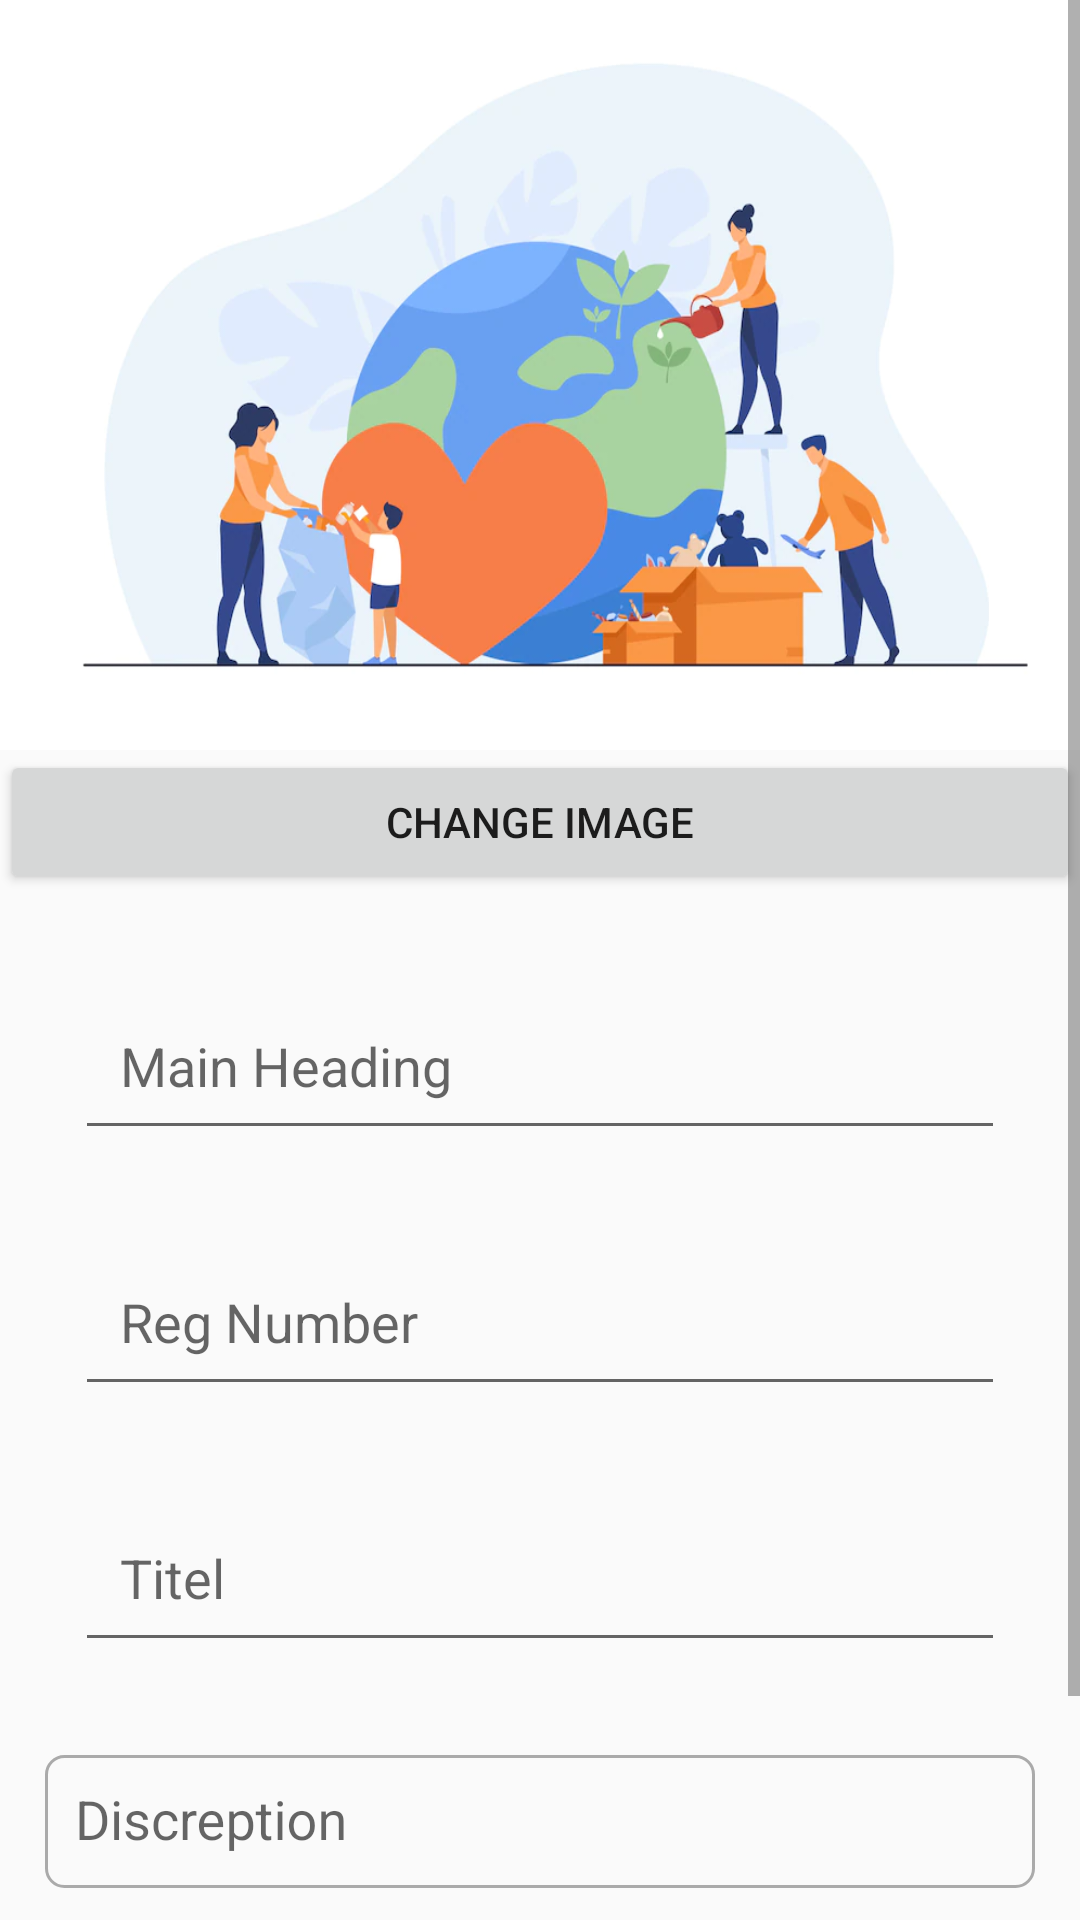

Write the Android layout XML for this screen, with the resource values it uses.
<!-- AndroidManifest.xml: application theme AppTheme.NoActionBar -->
<!-- res/layout/other_data_my_donation.xml -->
<?xml version="1.0" encoding="utf-8"?>
<ScrollView android:layout_width="match_parent"
    android:layout_height="match_parent"
    xmlns:android="http://schemas.android.com/apk/res/android">

    <LinearLayout xmlns:android="http://schemas.android.com/apk/res/android"
        xmlns:app="http://schemas.android.com/apk/res-auto"
        android:orientation="vertical"
        android:layout_width="match_parent"
        android:layout_height="match_parent"
        android:gravity="center_horizontal"
        >

        <LinearLayout
            android:layout_width="match_parent"
            android:layout_height="match_parent"
            android:orientation="vertical"
            android:gravity="center_horizontal"

            android:id="@+id/address_panel"
            android:visibility="visible"
            >





            <ImageView
                android:layout_width="match_parent"
                android:layout_height="250dp"
                android:src="@mipmap/singup_image"
                android:id="@+id/image"
                android:scaleType="fitXY"
                >

            </ImageView>


            <Button
                android:layout_width="match_parent"
                android:layout_height="wrap_content"
                android:text="change Image"
                android:id="@+id/change_image_bt"
                ></Button>


            <com.google.android.material.textfield.TextInputLayout
                android:layout_width="match_parent"
                android:layout_height="wrap_content"
                android:layout_marginTop="20dp"
                >
                <EditText
                    android:layout_width="match_parent"
                    android:layout_height="wrap_content"
                    android:layout_marginStart="25dp"
                    android:layout_marginTop="12dp"
                    android:layout_marginEnd="25dp"
                    android:padding="15dp"
                    app:layout_constraintEnd_toEndOf="parent"
                    app:layout_constraintHorizontal_bias="0.0"
                    app:layout_constraintStart_toStartOf="parent"
                    app:layout_constraintTop_toBottomOf="@+id/textView"
                    android:hint="Main Heading"
                    android:id="@+id/home_page_heading"
                    android:inputType="text"
                    ></EditText>
            </com.google.android.material.textfield.TextInputLayout>

            <com.google.android.material.textfield.TextInputLayout
                android:layout_width="match_parent"
                android:layout_height="wrap_content"
                android:layout_marginTop="20dp"


                >

                <EditText
                    android:layout_width="match_parent"
                    android:layout_height="wrap_content"
                    android:layout_marginStart="25dp"
                    android:layout_marginEnd="25dp"
                    android:padding="15dp"
                    android:hint="Reg Number"
                    android:layout_marginTop="20dp"
                    android:inputType="text"
                    android:id="@+id/reg_no"
                    >


                </EditText>


            </com.google.android.material.textfield.TextInputLayout>

            <com.google.android.material.textfield.TextInputLayout
                android:layout_width="match_parent"
                android:layout_height="wrap_content"
                android:layout_marginTop="20dp"
                >

                <EditText
                    android:layout_width="match_parent"
                    android:layout_height="wrap_content"
                    android:layout_marginStart="25dp"
                    android:layout_marginEnd="25dp"
                    android:padding="15dp"
                    android:hint="Titel"
                    android:layout_marginTop="20dp"
                    android:inputType="text"
                    android:id="@+id/title"
                    >

                </EditText>

            </com.google.android.material.textfield.TextInputLayout>


            <com.google.android.material.textfield.TextInputLayout
                android:layout_width="match_parent"
                android:layout_height="wrap_content"
                android:layout_marginTop="20dp"
                >
                <EditText
                    android:layout_width="match_parent"
                    android:layout_height="wrap_content"
                    android:layout_weight="1"
                    android:hint="Discreption"
                    android:padding="10dp"
                    android:layout_margin="15dp"
                    android:background="@drawable/edit_text"
                    android:inputType="textCapSentences|textMultiLine"
                    android:maxLength="2000"
                    android:id="@+id/discreption"
                    android:singleLine="false"
                    android:overScrollMode="always"
                    android:scrollbarStyle="insideInset"
                    android:scrollbars="vertical"
                    android:maxLines="50"
                    >

                </EditText>

            </com.google.android.material.textfield.TextInputLayout>




            <LinearLayout
                android:layout_width="match_parent"
                android:layout_height="wrap_content"
                android:orientation="horizontal"
                android:layout_gravity="center_horizontal"
                android:gravity="center_horizontal"
                android:layout_marginTop="30dp">

                <androidx.cardview.widget.CardView
                    android:layout_width="300dp"
                    android:layout_height="50dp"
                    app:cardBackgroundColor="@color/colorAccent"
                    app:cardCornerRadius="25dp"
                    app:cardElevation="10dp"
                    android:id="@+id/ok"
                    >

                    <RelativeLayout
                        android:layout_width="match_parent"
                        android:layout_height="match_parent">

                        <TextView
                            android:layout_width="wrap_content"
                            android:layout_height="wrap_content"
                            android:layout_centerInParent="true"
                            android:text="Update"
                            android:textColor="#fff"
                            android:textSize="18sp" />
                    </RelativeLayout>
                </androidx.cardview.widget.CardView>




            </LinearLayout>


        </LinearLayout>














    </LinearLayout></ScrollView>
<!-- resources referenced by this layout -->
<resources>
  <color name="colorAccent">#D81B60</color>
  <!-- drawable edit_text (drawable) -->
  <shape xmlns:android="http://schemas.android.com/apk/res/android">
  
  
      <stroke android:color="#aaa"
          android:width="1dp"></stroke>
      <corners android:radius="6dp"></corners>
  
  
  </shape>
  <!-- mipmap singup_image: webp bitmap (mipmap-hdpi, 31054 bytes) -->
  <style name="AppTheme.NoActionBar">
          <item name="windowActionBar">false</item>
          <item name="windowNoTitle">true</item>
      </style>
</resources>
